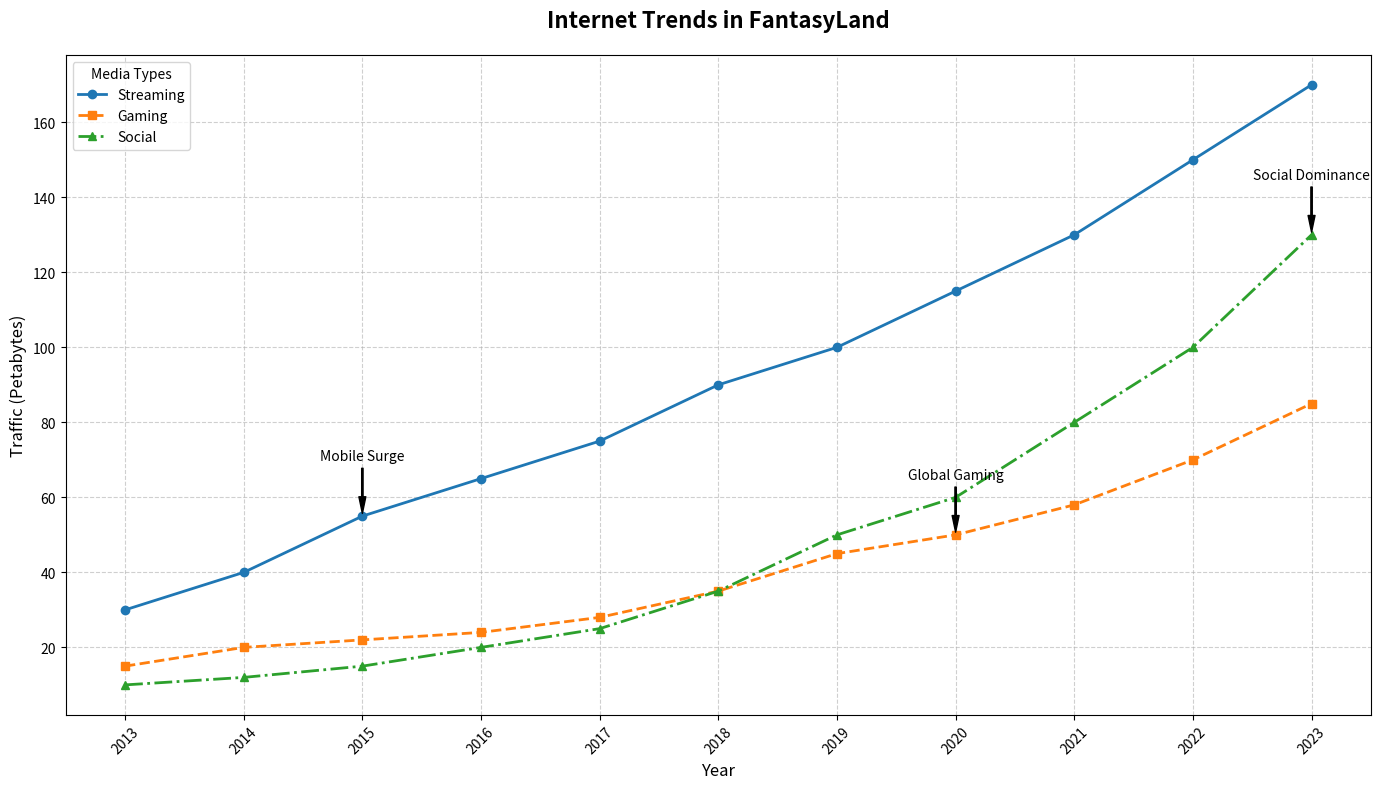

Here is the Python script that generated this plot:
import matplotlib.pyplot as plt
import numpy as np

years = np.arange(2013, 2024)

# Internet traffic data in petabytes (hypothetical)
streaming_services = np.array([30, 40, 55, 65, 75, 90, 100, 115, 130, 150, 170])
online_gaming = np.array([15, 20, 22, 24, 28, 35, 45, 50, 58, 70, 85])
social_media = np.array([10, 12, 15, 20, 25, 35, 50, 60, 80, 100, 130])

fig, ax = plt.subplots(figsize=(14, 8))

ax.plot(years, streaming_services, marker='o', linestyle='-', color='#1f77b4', linewidth=2, label='Streaming')
ax.plot(years, online_gaming, marker='s', linestyle='--', color='#ff7f0e', linewidth=2, label='Gaming')
ax.plot(years, social_media, marker='^', linestyle='-.', color='#2ca02c', linewidth=2, label='Social')

ax.set_title('Internet Trends in FantasyLand', fontsize=16, fontweight='bold', pad=20)
ax.set_xlabel('Year', fontsize=12)
ax.set_ylabel('Traffic (Petabytes)', fontsize=12)

ax.set_xticks(years)
ax.set_xticklabels(years, rotation=45)

ax.legend(title='Media Types', loc='upper left', fontsize=10)

annotations = {
    2015: ("Mobile Surge", streaming_services[2]),
    2020: ("Global Gaming", online_gaming[7]),
    2023: ("Social Dominance", social_media[10]),
}

for year, (text, y_value) in annotations.items():
    ax.annotate(text, xy=(year, y_value), xytext=(year, y_value + 15),
                arrowprops=dict(facecolor='black', shrink=0.05, width=1, headwidth=5), fontsize=10, color='black', ha='center')

ax.grid(True, linestyle='--', alpha=0.6)

plt.tight_layout()
plt.show()
